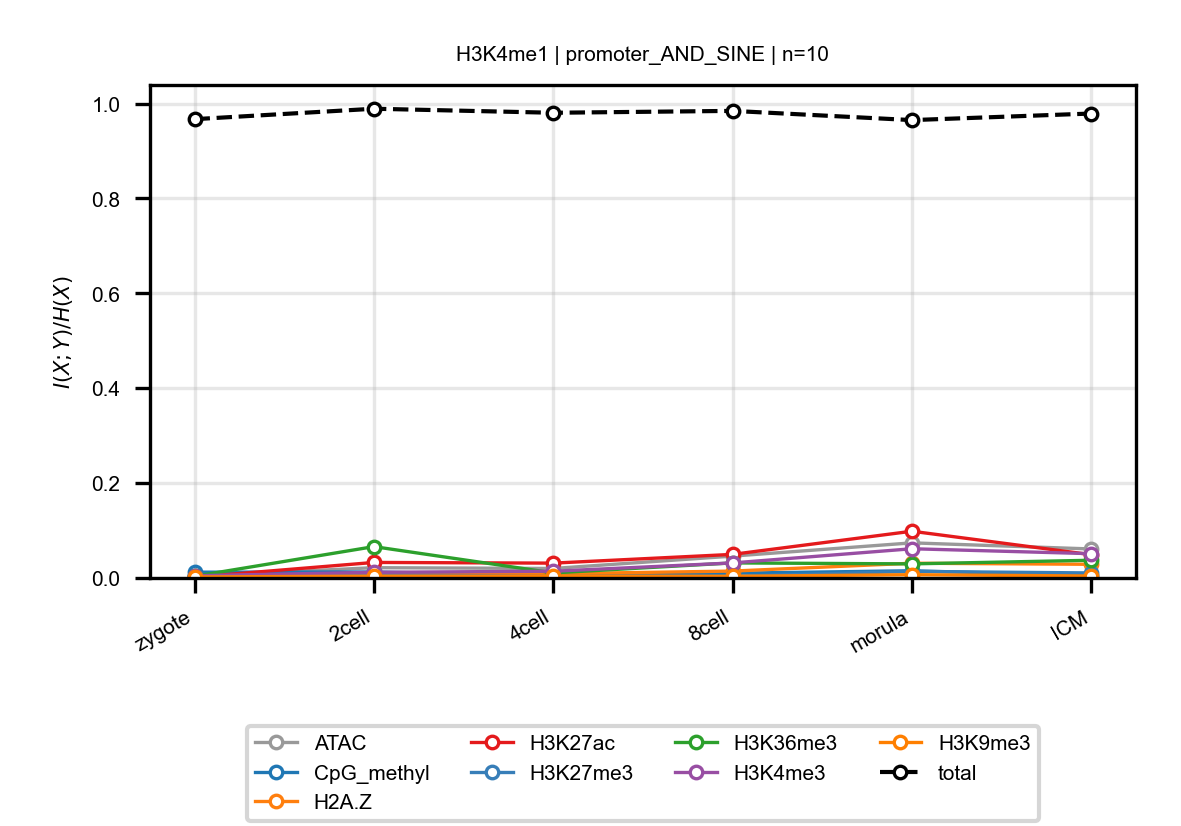

The table this chart was drawn from, first rows:
anchor, target, n_bins, stage, block, normalized_mi
H3K4me1, ATAC, 10, zygote, promoter_AND_SINE, 0.004013
H3K4me1, ATAC, 10, 2cell, promoter_AND_SINE, 0.02169
H3K4me1, ATAC, 10, 4cell, promoter_AND_SINE, 0.02005
H3K4me1, ATAC, 10, 8cell, promoter_AND_SINE, 0.04606
H3K4me1, ATAC, 10, morula, promoter_AND_SINE, 0.07401
H3K4me1, ATAC, 10, ICM, promoter_AND_SINE, 0.06116
H3K4me1, CpG_methyl, 10, zygote, promoter_AND_SINE, 0.01223
H3K4me1, CpG_methyl, 10, 2cell, promoter_AND_SINE, 0.01262
H3K4me1, CpG_methyl, 10, 4cell, promoter_AND_SINE, 0.005221
H3K4me1, CpG_methyl, 10, 8cell, promoter_AND_SINE, 0.01004
H3K4me1, CpG_methyl, 10, morula, promoter_AND_SINE, 0.01519
H3K4me1, CpG_methyl, 10, ICM, promoter_AND_SINE, 0.0049
H3K4me1, H2A.Z, 10, zygote, promoter_AND_SINE, 0.002751
H3K4me1, H2A.Z, 10, 2cell, promoter_AND_SINE, 0.008808
H3K4me1, H2A.Z, 10, 4cell, promoter_AND_SINE, 0.008834
H3K4me1, H2A.Z, 10, 8cell, promoter_AND_SINE, 0.01453
H3K4me1, H2A.Z, 10, morula, promoter_AND_SINE, 0.03108
H3K4me1, H2A.Z, 10, ICM, promoter_AND_SINE, 0.0288
H3K4me1, H3K27ac, 10, zygote, promoter_AND_SINE, 0.001734
H3K4me1, H3K27ac, 10, 2cell, promoter_AND_SINE, 0.03273
H3K4me1, H3K27ac, 10, 4cell, promoter_AND_SINE, 0.03129
H3K4me1, H3K27ac, 10, 8cell, promoter_AND_SINE, 0.04974
H3K4me1, H3K27ac, 10, morula, promoter_AND_SINE, 0.09853
H3K4me1, H3K27ac, 10, ICM, promoter_AND_SINE, 0.04907
H3K4me1, H3K27me3, 10, zygote, promoter_AND_SINE, 0.003713
H3K4me1, H3K27me3, 10, 2cell, promoter_AND_SINE, 0.007019
H3K4me1, H3K27me3, 10, 4cell, promoter_AND_SINE, 0.003259
H3K4me1, H3K27me3, 10, 8cell, promoter_AND_SINE, 0.003526
H3K4me1, H3K27me3, 10, morula, promoter_AND_SINE, 0.01381
H3K4me1, H3K27me3, 10, ICM, promoter_AND_SINE, 0.01062
H3K4me1, H3K36me3, 10, zygote, promoter_AND_SINE, 0.003634
H3K4me1, H3K36me3, 10, 2cell, promoter_AND_SINE, 0.0661
H3K4me1, H3K36me3, 10, 4cell, promoter_AND_SINE, 0.01065
H3K4me1, H3K36me3, 10, 8cell, promoter_AND_SINE, 0.03173
H3K4me1, H3K36me3, 10, morula, promoter_AND_SINE, 0.02969
H3K4me1, H3K36me3, 10, ICM, promoter_AND_SINE, 0.03734
H3K4me1, H3K4me3, 10, zygote, promoter_AND_SINE, 0.004632
H3K4me1, H3K4me3, 10, 2cell, promoter_AND_SINE, 0.01198
H3K4me1, H3K4me3, 10, 4cell, promoter_AND_SINE, 0.01423
H3K4me1, H3K4me3, 10, 8cell, promoter_AND_SINE, 0.03172
H3K4me1, H3K4me3, 10, morula, promoter_AND_SINE, 0.06159
H3K4me1, H3K4me3, 10, ICM, promoter_AND_SINE, 0.0512
H3K4me1, H3K9me3, 10, zygote, promoter_AND_SINE, 0.002147
H3K4me1, H3K9me3, 10, 2cell, promoter_AND_SINE, 0.003874
H3K4me1, H3K9me3, 10, 4cell, promoter_AND_SINE, 0.004069
H3K4me1, H3K9me3, 10, 8cell, promoter_AND_SINE, 0.003534
H3K4me1, H3K9me3, 10, morula, promoter_AND_SINE, 0.006914
H3K4me1, H3K9me3, 10, ICM, promoter_AND_SINE, 0.004124
H3K4me1, total, 10, zygote, promoter_AND_SINE, 0.9671
H3K4me1, total, 10, 2cell, promoter_AND_SINE, 0.9892
H3K4me1, total, 10, 4cell, promoter_AND_SINE, 0.9806
H3K4me1, total, 10, 8cell, promoter_AND_SINE, 0.9846
H3K4me1, total, 10, morula, promoter_AND_SINE, 0.9652
H3K4me1, total, 10, ICM, promoter_AND_SINE, 0.979
